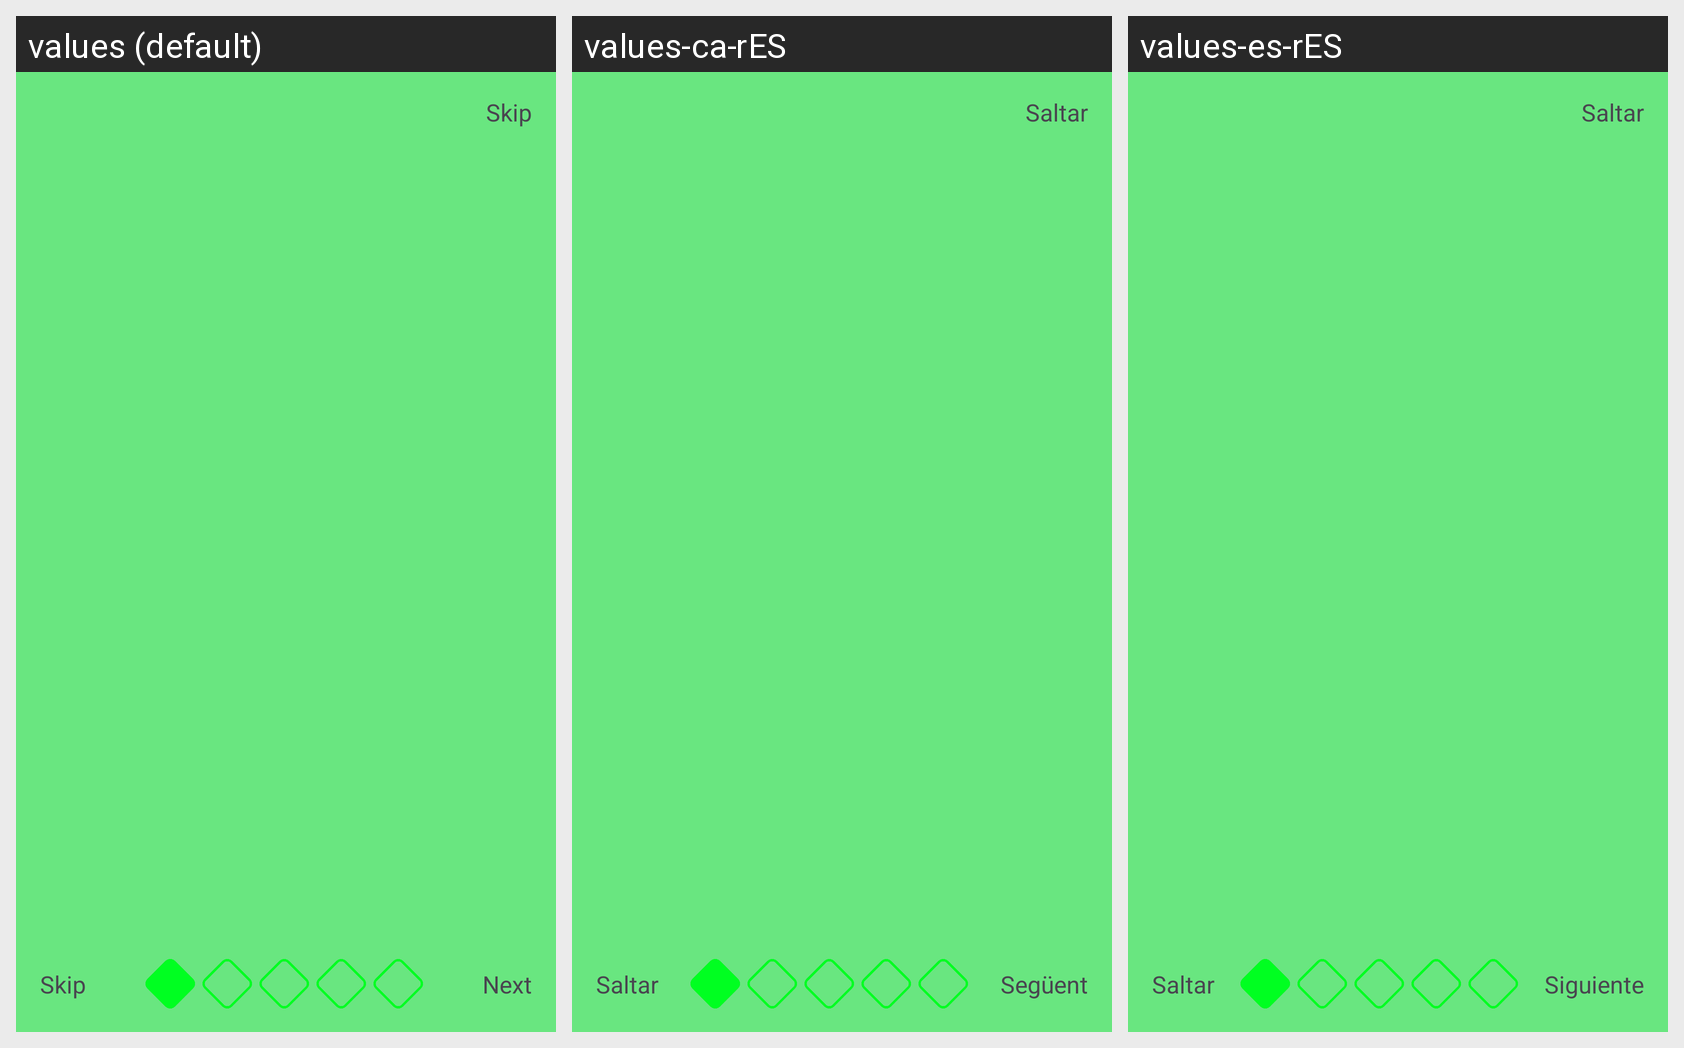

Here is an Android app screen in its default locale and in the app's own translations. Write out the translated-string differences for the strings that appear on this screen.
Android screen res/layout/activity_onboarding.xml rendered under 3 locales, left to right: values (default), values-ca-rES, values-es-rES. Device: Nexus 5 (rendered at 1080×1920; each locale shown at half size, 540×960, under a caption strip naming it); theme Theme.Tareapp.
Strings drawn on this screen, with the default value and each locale's value (text and hints the layout hard-codes, and strings that could not be matched under every locale, appear in the picture but are not listed):

skip
  values: Skip
  values-ca-rES: Saltar
  values-es-rES: Saltar

next
  values: Next
  values-ca-rES: Següent
  values-es-rES: Siguiente
